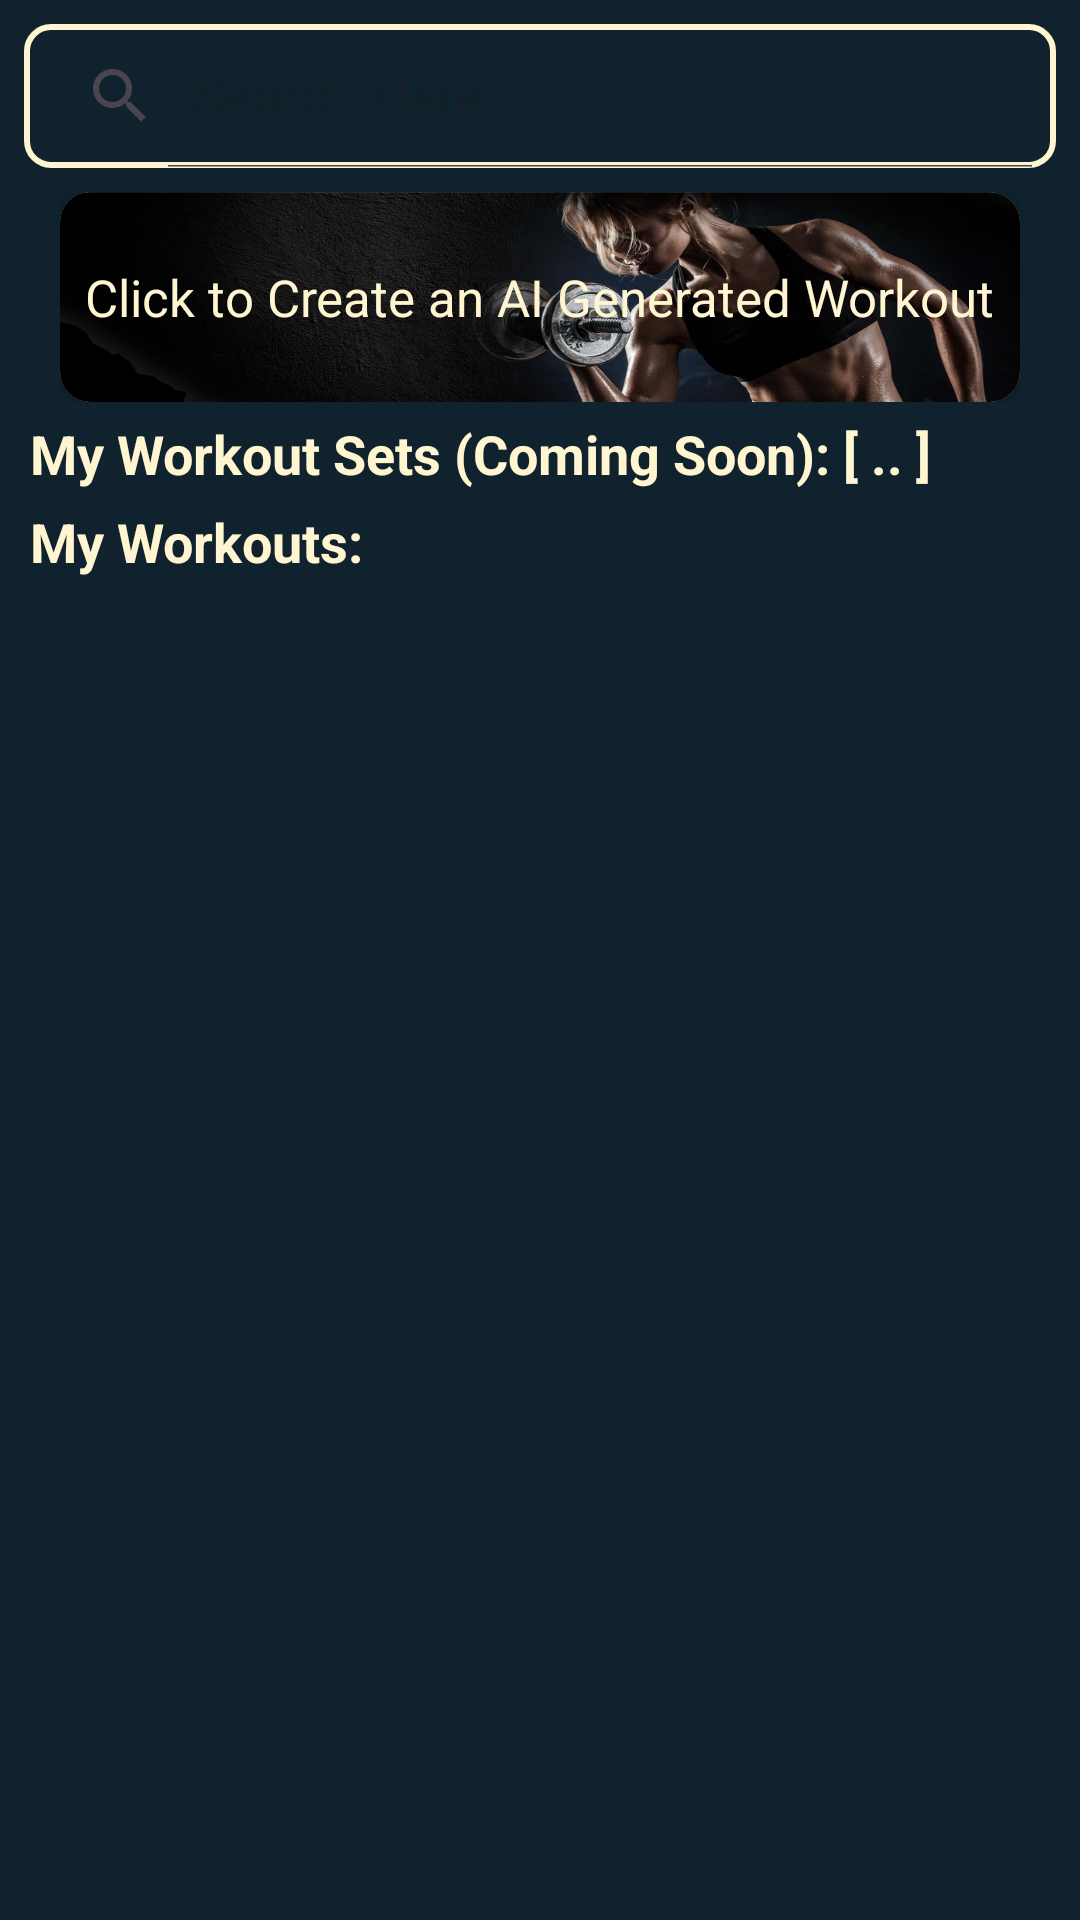

Layout XML and referenced resources for this Android screen:
<!-- AndroidManifest.xml: application theme Theme.GameOn -->
<!-- res/layout/fragment_home.xml -->
<?xml version="1.0" encoding="utf-8"?>
<FrameLayout xmlns:android="http://schemas.android.com/apk/res/android"
    xmlns:tools="http://schemas.android.com/tools"
    android:layout_width="match_parent"
    android:layout_height="match_parent"
    xmlns:app="http://schemas.android.com/apk/res-auto"
    android:background="@color/background"
    tools:context=".homeFragment">

    <RelativeLayout
        android:layout_width="match_parent"
        android:layout_height="match_parent">

        <androidx.appcompat.widget.SearchView
            android:id="@+id/searchView"
            android:layout_width="match_parent"
            android:layout_height="wrap_content"
            android:layout_marginStart="8dp"
            android:layout_marginTop="8dp"
            android:layout_marginEnd="8dp"
            android:layout_marginBottom="8dp"
            android:background="@drawable/search_view_bg"
            app:iconifiedByDefault="false"
            app:queryHint="Search Here..." />

        <RelativeLayout
            android:layout_width="wrap_content"
            android:layout_height="wrap_content"
            android:layout_marginLeft="20dp"
            android:layout_below="@id/searchView"
            android:layout_marginRight="20dp"
            android:id="@+id/generateButton">

            <androidx.cardview.widget.CardView
                android:layout_width="400dp"
                android:layout_height="70dp"
                app:cardCornerRadius="10dp"
                android:elevation="10dp">

                <ImageView
                    android:id="@+id/img"
                    android:layout_width="match_parent"
                    android:layout_height="match_parent"
                    android:scaleType="fitXY"

                    android:src="@drawable/gpt" />

            </androidx.cardview.widget.CardView>

            <TextView
                android:layout_width="wrap_content"
                android:layout_height="wrap_content"
                android:text="Click to Create an AI Generated Workout"
                android:textColor="@color/primary"
                android:elevation="20dp"
                android:layout_centerHorizontal="true"
                android:layout_centerVertical="true"
                android:textSize="17dp" />


        </RelativeLayout>



        <TextView
            android:layout_width="match_parent"
            android:layout_height="wrap_content"
            android:id="@+id/head1"
            android:text="My Workout Sets (Coming Soon): [ .. ]"
            android:layout_marginLeft="10dp"
            android:layout_marginTop="5dp"
            android:textColor="@color/primary"
            android:textSize="18sp"
            android:textStyle="bold"
            android:layout_below="@id/generateButton"/>

        <TextView
            android:id="@+id/head2"
            android:layout_width="match_parent"
            android:layout_height="wrap_content"
            android:text="My Workouts:"
            android:layout_marginLeft="10dp"
            android:layout_marginTop="5dp"
            android:textColor="@color/primary"
            android:textSize="18sp"
            android:textStyle="bold"
            android:layout_below="@id/head1"/>

        <androidx.recyclerview.widget.RecyclerView
            android:layout_width="match_parent"
            android:layout_height="match_parent"
            android:id="@+id/recycler"
            android:layout_below="@id/head2"
            android:background="@android:color/transparent"
            android:backgroundTint="@android:color/transparent">
        </androidx.recyclerview.widget.RecyclerView>

    </RelativeLayout>

</FrameLayout>
<!-- resources referenced by this layout -->
<resources>
  <color name="background">#0F222D</color>
  <color name="primary">#FFF5D0</color>
  <!-- drawable gpt: png bitmap (drawable, 473665 bytes) -->
  <!-- drawable search_view_bg (drawable) -->
  <?xml version="1.0" encoding="utf-8"?>
  <shape xmlns:android="http://schemas.android.com/apk/res/android">
      <corners android:radius="8dp"/>
      <stroke android:color="@color/primary" android:width="2dp"/>
  </shape>
  <style name="Theme.GameOn" parent="Base.Theme.GameOn" />
  <style name="Base.Theme.GameOn" parent="Theme.Material3.DayNight.NoActionBar">
          
          
          <item name="colorPrimary">@color/primary</item>
          <item name="colorPrimaryDark">@color/primary</item>
          <item name="colorAccent">@color/primary</item>
  
          <item name="android:statusBarColor" tools:targetApi="1">@color/background</item>
      </style>
</resources>
